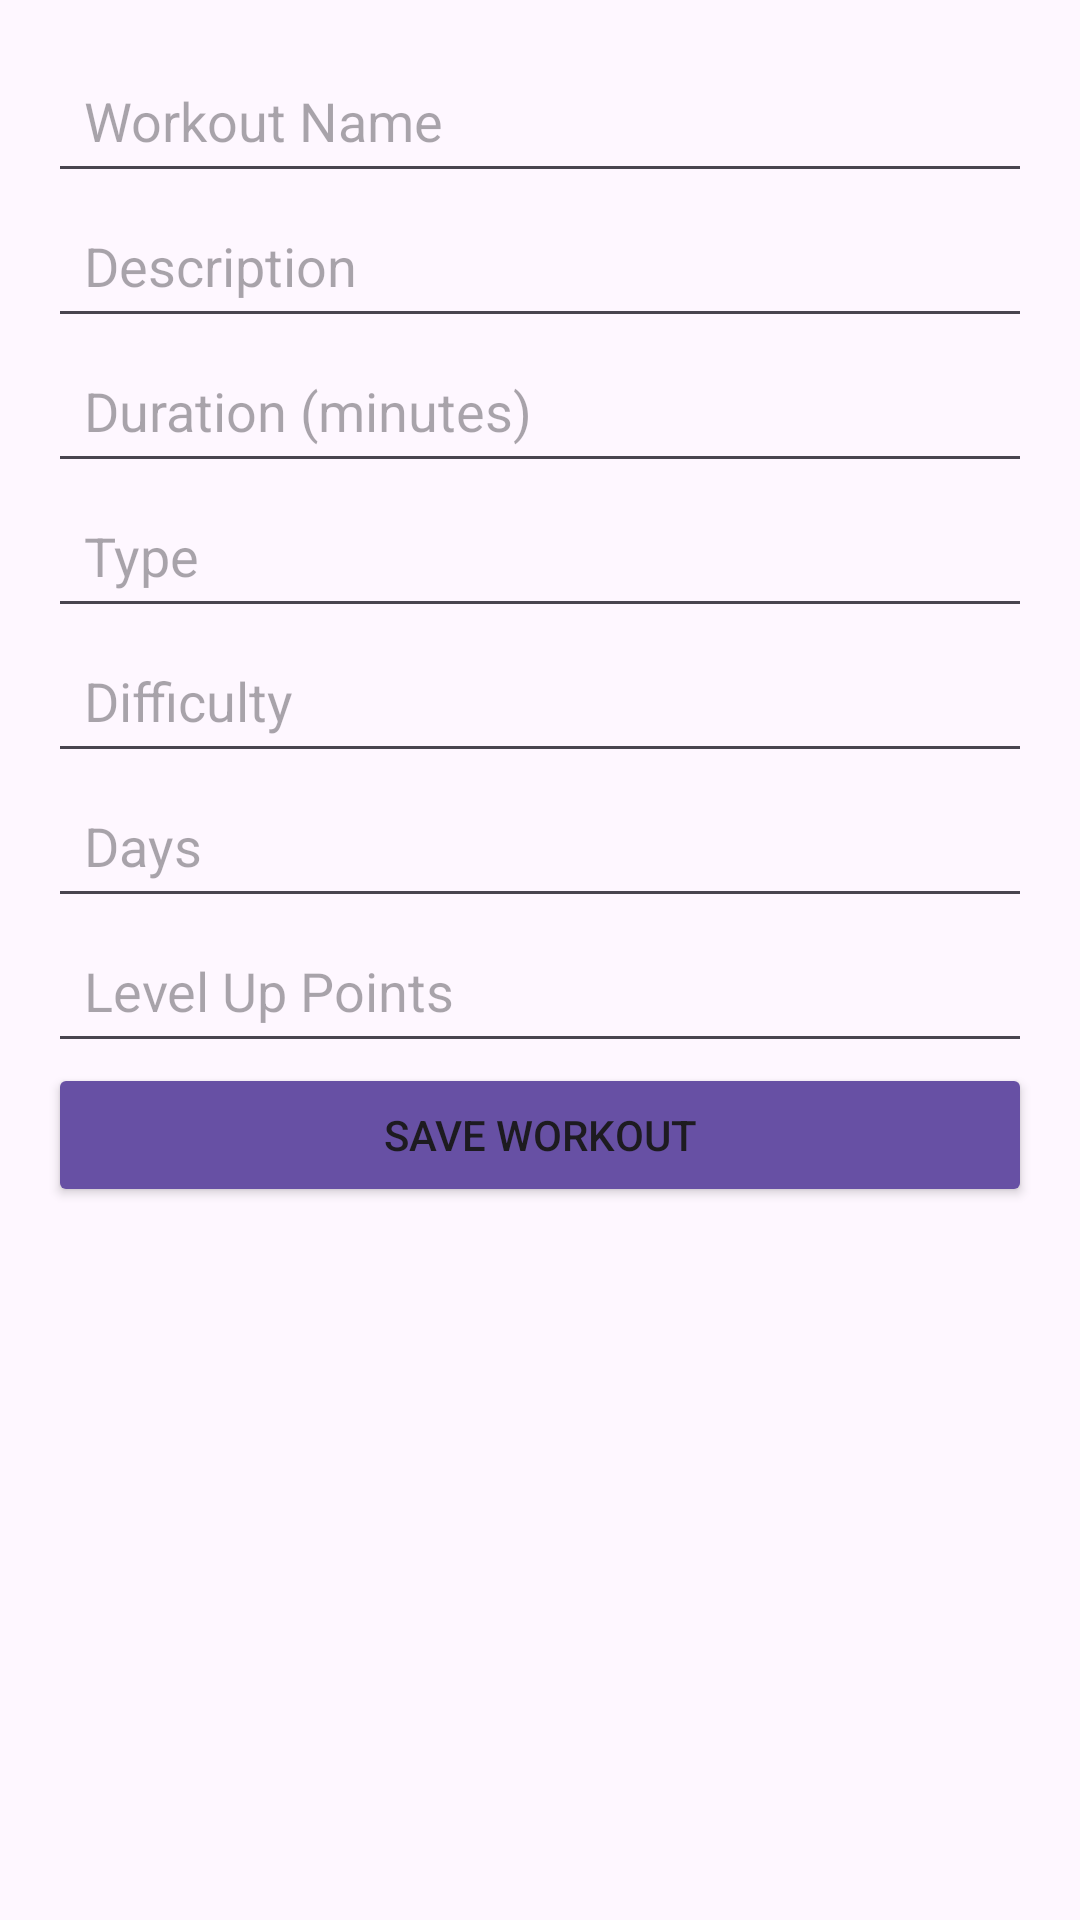

Reconstruct the res/layout file that produces this screen, plus the resources it refers to.
<!-- AndroidManifest.xml: application theme Theme.FitConnect -->
<!-- res/layout/fragment_edit_workout.xml -->
<?xml version="1.0" encoding="utf-8"?>
<ScrollView xmlns:android="http://schemas.android.com/apk/res/android"
    android:layout_width="match_parent"
    android:layout_height="match_parent"
    xmlns:tools="http://schemas.android.com/tools"
    tools:context=".fragment.EditWorkoutFragment">

    <LinearLayout
        android:layout_width="match_parent"
        android:layout_height="wrap_content"
        android:orientation="vertical"
        android:padding="16dp">

        <EditText
            android:id="@+id/nameEditText"
            android:layout_width="match_parent"
            android:layout_height="wrap_content"
            android:hint="Workout Name"
            android:padding="12dp" />

        <EditText
            android:id="@+id/descriptionEditText"
            android:layout_width="match_parent"
            android:layout_height="wrap_content"
            android:hint="Description"
            android:padding="12dp" />

        <EditText
            android:id="@+id/durationEditText"
            android:layout_width="match_parent"
            android:layout_height="wrap_content"
            android:hint="Duration (minutes)"
            android:inputType="number"
            android:padding="12dp" />

        <EditText
            android:id="@+id/typeEditText"
            android:layout_width="match_parent"
            android:layout_height="wrap_content"
            android:hint="Type"
            android:padding="12dp" />

        <EditText
            android:id="@+id/difficultyEditText"
            android:layout_width="match_parent"
            android:layout_height="wrap_content"
            android:hint="Difficulty"
            android:padding="12dp" />

        <EditText
            android:id="@+id/daysEditText"
            android:layout_width="match_parent"
            android:layout_height="wrap_content"
            android:hint="Days"
            android:inputType="number"
            android:padding="12dp" />

        <EditText
            android:id="@+id/levelUpPointsEditText"
            android:layout_width="match_parent"
            android:layout_height="wrap_content"
            android:hint="Level Up Points"
            android:inputType="number"
            android:padding="12dp" />

        <Button
            android:id="@+id/saveWorkoutButton"
            android:layout_width="match_parent"
            android:layout_height="wrap_content"
            android:text="Save Workout"
            android:padding="12dp"
            android:backgroundTint="?attr/colorPrimary" />
    </LinearLayout>
</ScrollView>
<!-- resources referenced by this layout -->
<resources>
  <style name="Theme.FitConnect" parent="Base.Theme.FitConnect" />
  <style name="Base.Theme.FitConnect" parent="Theme.Material3.DayNight.NoActionBar">
          
          
      </style>
</resources>
